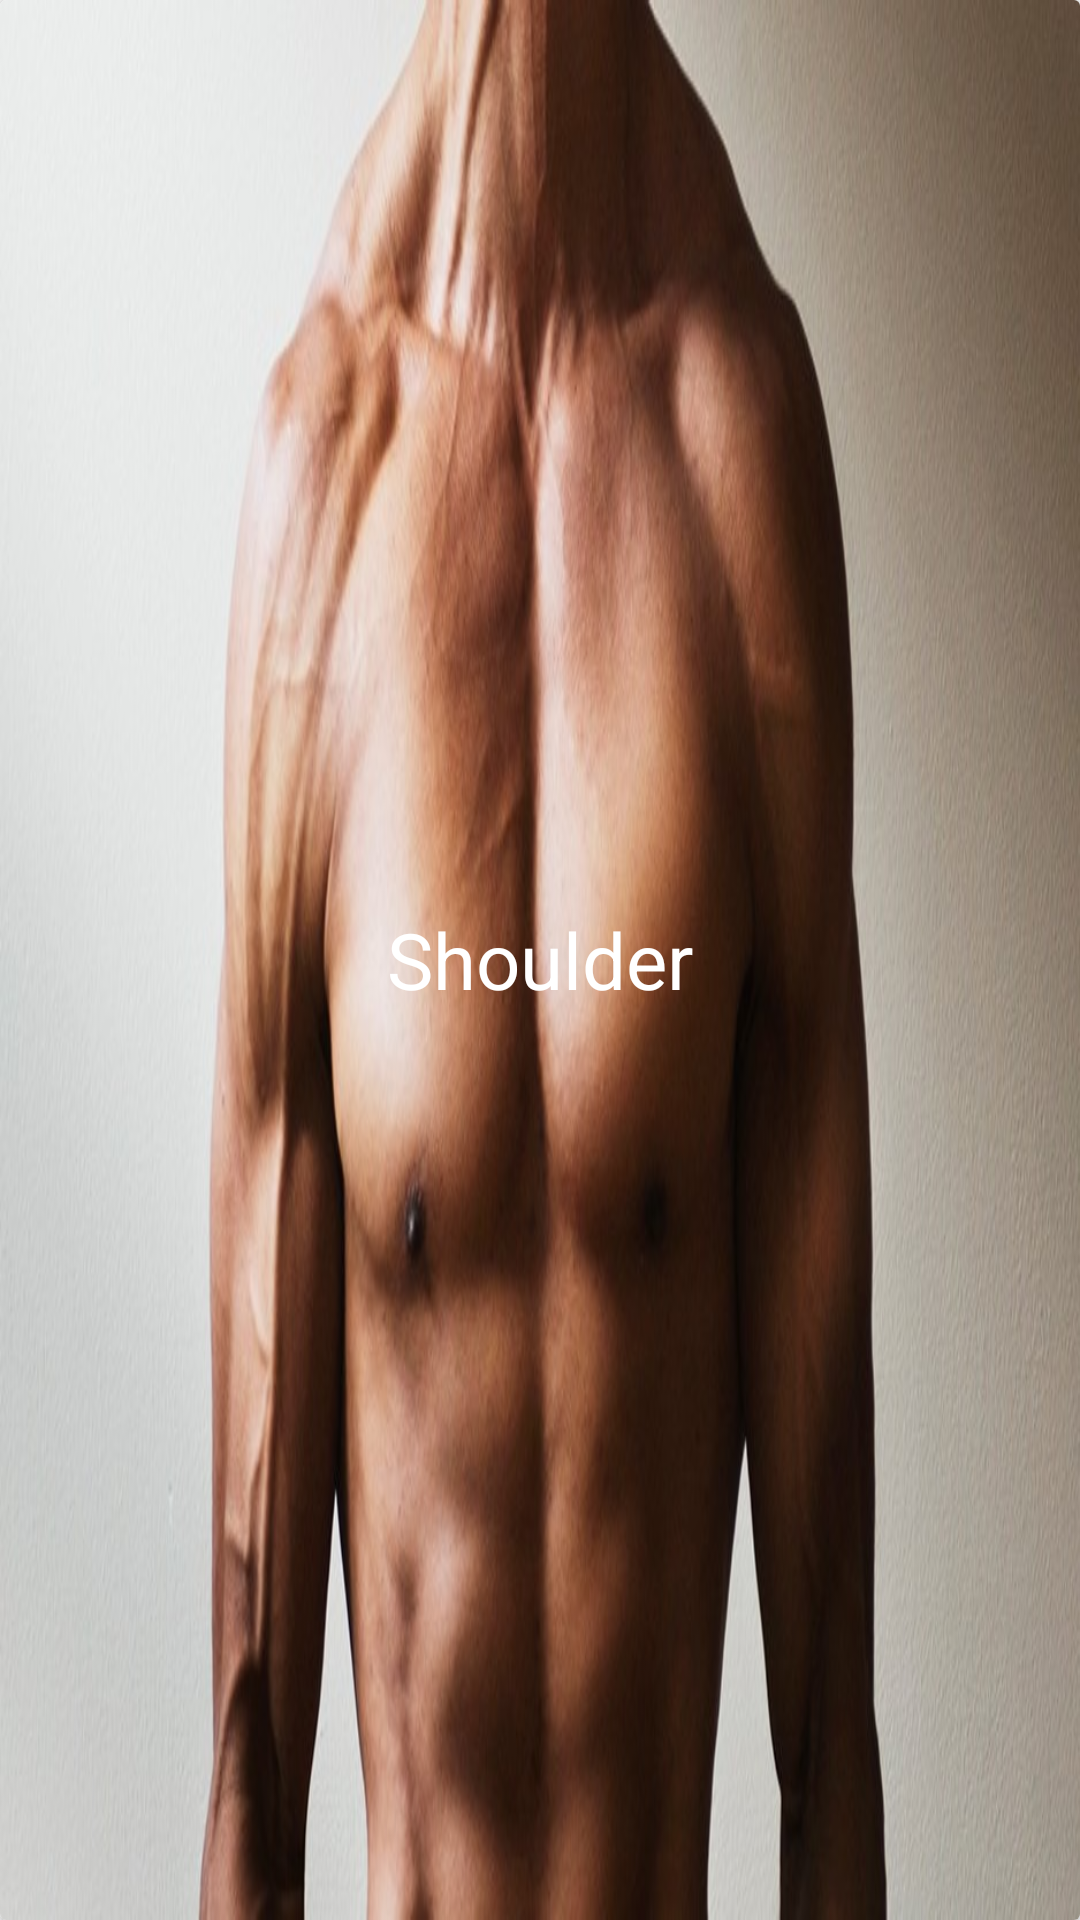

Reconstruct the res/layout file that produces this screen, plus the resources it refers to.
<!-- AndroidManifest.xml: application theme MyMaterialTheme -->
<!-- res/layout/shoulder_item.xml -->
<?xml version="1.0" encoding="utf-8"?>
<android.support.v7.widget.CardView android:layout_width="match_parent"
    android:layout_height="150dp"
    android:elevation="4dp"
    android:layout_margin="8dp"

    xmlns:android="http://schemas.android.com/apk/res/android">
    <RelativeLayout
        android:layout_width="match_parent"
        android:layout_height="match_parent">
        <ImageView
            android:layout_width="match_parent"
            android:layout_height="match_parent"
            android:scaleType="fitXY"
            android:src="@drawable/shoulder_image"/>
        <TextView
            android:layout_width="wrap_content"
            android:layout_height="wrap_content"
            android:text="Shoulder"
            android:textColor="#ffffff"
            android:textSize="26sp"
            android:layout_centerInParent="true"
            android:padding="8dp"/>
    </RelativeLayout>


</android.support.v7.widget.CardView>
<!-- resources referenced by this layout -->
<resources>
  <!-- drawable shoulder_image: jpg bitmap (drawable, 71073 bytes) -->
  <style name="MyMaterialTheme" parent="Theme.AppCompat.Light.DarkActionBar">
          <item name="windowNoTitle">true</item>
          <item name="windowActionBar">false</item>
          <item name="colorPrimary">@color/colorPrimary</item>
          <item name="colorPrimaryDark">@color/colorPrimaryDark</item>
          <item name="colorAccent">@color/colorAccent</item>
      </style>
  <color name="colorPrimary">#125688</color>
  <color name="colorPrimaryDark">#125688</color>
  <color name="colorAccent">#c8e8ff</color>
</resources>
